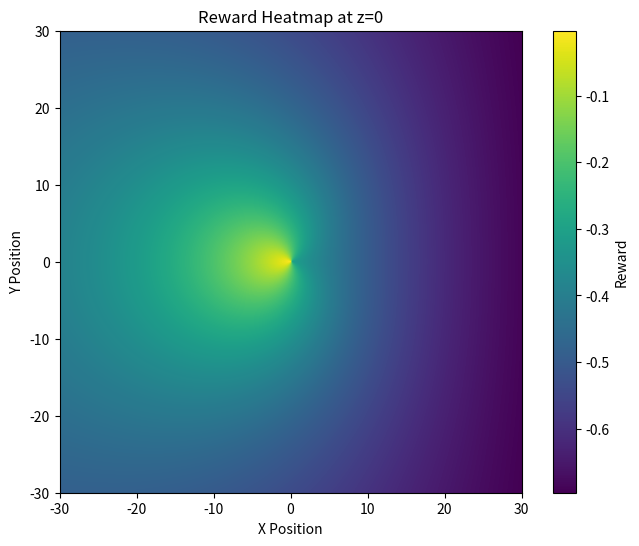

Python code for this plot:
import numpy as np
import matplotlib.pyplot as plt

target_pos = np.array([0,0,0])
target_dir = np.array([1,0,0])

def compute_reward_pointwise(agent_pos, target_pos, target_dir, yaw=0, pitch=0):
        vec = agent_pos - target_pos
        d3 = np.linalg.norm(vec) + 1e-8
        f_dist = np.exp(-0.5 * (d3/10) ** 1) 

        ux, uy, uz = vec / d3
        position_vec = np.array([ux, uy, uz])
        # kappa = 1
        # alignment_pos = (1 + (ux*target_dir[0] + uy*target_dir[1] + uz*target_dir[2])**kappa) / 2
        # f_head_pos = np.clip(alignment_pos, 0, 1)
        
        dx = np.cos(pitch) * np.cos(yaw)
        dy = np.cos(pitch) * np.sin(yaw)
        dz = np.sin(pitch)
        direction_vec = np.array([dx, dy, dz])
        # alignment_vel = (1 + (dx*target_dir[0] + dy*target_dir[1] + dz*target_dir[2])**kappa) / 2
        # f_head_vel = np.clip(alignment_vel, 0, 1)
        
        # Compute the dot product and normalize
        cos_vel = np.clip(np.dot(direction_vec, target_dir), -1.0, 1.0)
        cos_pos = np.clip(np.dot(position_vec, target_dir), -1.0, 1.0)
        
        f_head_pos = (1 - cos_pos) / 2
        f_head_vel = (1 + cos_vel) / 2

        return (f_dist * 0.5 + f_head_pos * 0.3 + f_head_vel * 0.2) - 1.0

#create a 3D grid of points in the space [-3,3]x[-3,3]x[-3,3]
def create_grid_points(min_val=-30, max_val=30, step=0.1):
    x = np.arange(min_val, max_val + step, step)
    y = np.arange(min_val, max_val + step, step)
    z = np.array([0])  # z=0 for a 2D heatmap
    return np.array(np.meshgrid(x, y, z)).T.reshape(-1, 3)

# Create the grid points
grid_points = create_grid_points()

# compute the reward for each point in the grid
rewards = []
for point in grid_points:
    reward = compute_reward_pointwise(point, target_pos, target_dir)
    rewards.append(reward)
# Convert rewards to a numpy array
rewards = np.array(rewards)

#plot a 2D heatmap of the rewards in the x-y plane at z=0
def plot_heatmap(rewards, grid_points):
    # Filter points at z=0

    # Create a 2D grid for plotting
    x_unique = np.unique(grid_points[:, 0])
    y_unique = np.unique(grid_points[:, 1])
    Z = rewards.reshape(len(y_unique), len(x_unique)).T

    plt.figure(figsize=(8, 6))
    plt.imshow(Z, extent=(x_unique.min(), x_unique.max(), y_unique.min(), y_unique.max()), origin='lower', cmap='viridis')
    plt.colorbar(label='Reward')
    plt.title('Reward Heatmap at z=0')
    plt.xlabel('X Position')
    plt.ylabel('Y Position')
    plt.show()
# Plot the heatmap
plot_heatmap(rewards, grid_points)